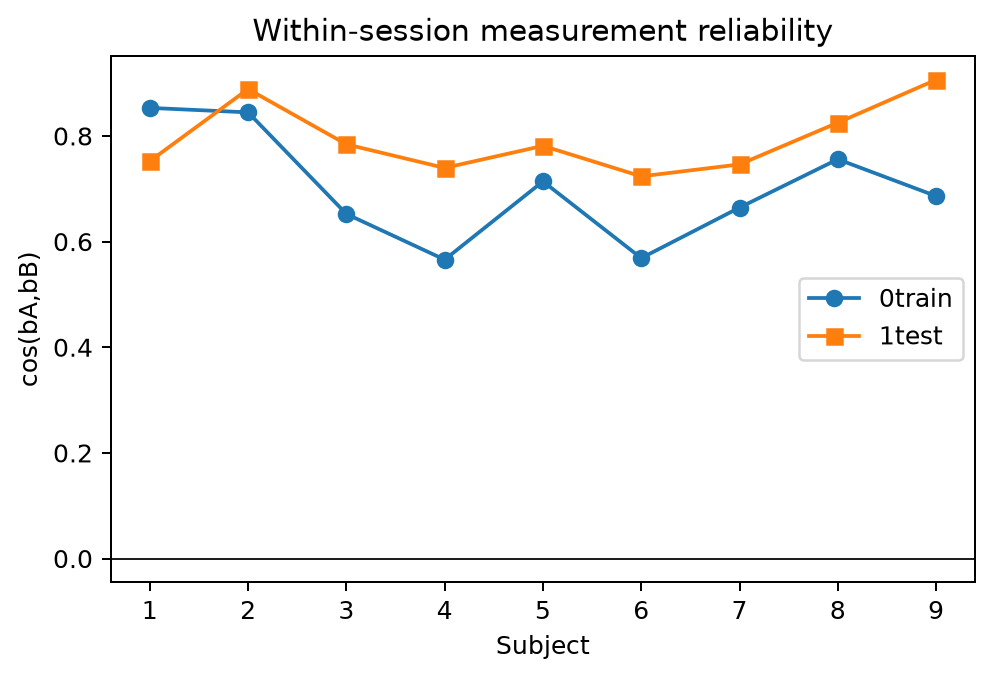

Source data for this figure (header and first rows):
dataset, geometry, template, object, signature, subject, session0_half_cosine, session1_half_cosine, mean_session_half_cosine, same_subject_cross_session_cosine
BNCI2014_001, AIRM, session_specific, Z, sensor, 1, 0.8531, 0.7524, 0.8027, 0.9178
BNCI2014_001, AIRM, session_specific, Z, sensor, 2, 0.8446, 0.8887, 0.8667, 0.8646
BNCI2014_001, AIRM, session_specific, Z, sensor, 3, 0.6523, 0.7842, 0.7182, 0.8289
BNCI2014_001, AIRM, session_specific, Z, sensor, 4, 0.5658, 0.7395, 0.6527, 0.5273
BNCI2014_001, AIRM, session_specific, Z, sensor, 5, 0.714, 0.7813, 0.7476, 0.8366
BNCI2014_001, AIRM, session_specific, Z, sensor, 6, 0.5688, 0.7235, 0.6461, 0.7564
BNCI2014_001, AIRM, session_specific, Z, sensor, 7, 0.6644, 0.7461, 0.7053, 0.7396
BNCI2014_001, AIRM, session_specific, Z, sensor, 8, 0.7559, 0.8251, 0.7905, 0.773
BNCI2014_001, AIRM, session_specific, Z, sensor, 9, 0.6862, 0.9064, 0.7963, 0.7396
